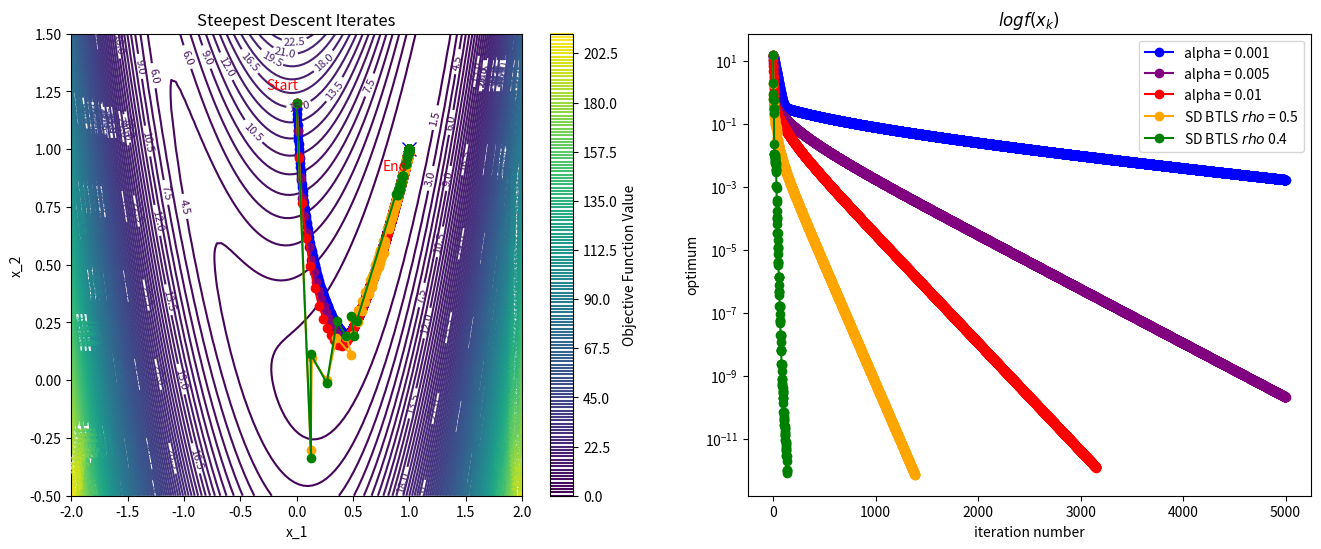

Python code for this plot:
import numpy as np
import matplotlib.pyplot as plt

# Define the objective function and its gradient and Hessian
def f2(x, y):
    return (1-x)*(1-x)+10*(y-x*x)*(y-x*x)

def grad_f2(x, y):
    """Gradient of f"""
    grad_x = -2 * (1 - x) - 40*(y-x*x)*x 
	# 2 x -40 x y + 40 x^3  - 2
    grad_y = 20 * (y - x*x)
    return np.array([grad_x, grad_y])

# Steepest Descent
def steepest_descent(start, alpha=0.00001,tol=1e-6, max_iter=5000):
    x = np.array(start, dtype=float)
    iterates = [x.copy()]
    optimal_values=[f2(x[0],x[1])]
    for _ in range(max_iter):
        grad = grad_f2(x[0], x[1])
        
        # Newton step: x_new = x - H_inv * grad
        x -= alpha*grad
        
        iterates.append(x.copy())
        optimal_values.append(f2(x[0],x[1]))
        
        # Convergence check
        if np.linalg.norm(grad) < tol:
            break
    
    return x, iterates, optimal_values


# Steepest Descent
def steepest_descent_BTLS(start, armijo_constant = 0.01, rho=0.5, tol=1e-6, max_iter=5000):
    x = np.array(start, dtype=float)
    iterates = [x.copy()]
    optimal_values=[f2(x[0],x[1])]
    for _ in range(max_iter):
        grad = grad_f2(x[0], x[1])
        
        alpha=1.0
        while (f2(x[0]-alpha*grad[0],x[1]-alpha*grad[1]) > f2(x[0],x[1]) - armijo_constant*alpha*(np.linalg.norm(grad))**2 ):
            alpha=alpha*rho

        x -= alpha*grad
        
        iterates.append(x.copy())
        optimal_values.append(f2(x[0],x[1]))
        
        # Convergence check
        if np.linalg.norm(grad) < tol:
            break
    
    return x, iterates, optimal_values

start_point = [0.0, 1.2]

# Plotting
x = np.linspace(-2, 2, 100)
y = np.linspace(-0.5, 1.5, 100)
X, Y = np.meshgrid(x, y)
Z = f2(X, Y)


fig, (ax1, ax2) = plt.subplots(1, 2, figsize=(16, 6));
# Contour plot of the objective function
contour = ax1.contour(X, Y, Z, levels=200, cmap="viridis")
ax1.clabel(contour, inline=True, fontsize=8)
plt.colorbar(contour, label="Objective Function Value")

# Plot the iterates
ax1.plot(1, 1, 'x', color="blue", markersize=10, label="True Optimum (1, 1)")


optimum, iterates, optimal_values_pt1 = steepest_descent(start_point,alpha=0.001)
# Extract iterate points for plotting
iterates = np.array(iterates)
x_iterates, y_iterates = iterates[:, 0], iterates[:, 1]
ax1.plot(x_iterates, y_iterates, 'o-', color="blue", label="SD Iterates alpha=0.001")

optimum, iterates, optimal_values_pt5 = steepest_descent(start_point,alpha=0.005)
# Extract iterate points for plotting
iterates = np.array(iterates)
x_iterates, y_iterates = iterates[:, 0], iterates[:, 1]
ax1.plot(x_iterates, y_iterates, 'o-', color="purple", label="SD Iterates alpha=0.005")

optimum, iterates, optimal_values_1 = steepest_descent(start_point,alpha=0.01)
# Extract iterate points for plotting
iterates = np.array(iterates)
x_iterates, y_iterates = iterates[:, 0], iterates[:, 1]
ax1.plot(x_iterates, y_iterates, 'o-', color="red", label="SD Iterates alpha=0.01")


optimum, iterates, optimal_values_BTLS = steepest_descent_BTLS(start_point)
# Extract iterate points for plotting
iterates = np.array(iterates)
x_iterates, y_iterates = iterates[:, 0], iterates[:, 1]
ax1.plot(x_iterates, y_iterates, 'o-', color="orange", label="SD BTLS Iterates rho=0.5")


optimum, iterates, optimal_values_BTLS_2 = steepest_descent_BTLS(start_point,rho=0.4)
# Extract iterate points for plotting
iterates = np.array(iterates)
x_iterates, y_iterates = iterates[:, 0], iterates[:, 1]
ax1.plot(x_iterates, y_iterates, 'o-', color="green", label="SD BTLS Iterates rho=0.4")

# Annotate start and end points
ax1.annotate("Start", (x_iterates[0], y_iterates[0]), textcoords="offset points", xytext=(-10, 10), ha="center", color="red")
ax1.annotate("End", (x_iterates[-1], y_iterates[-1]), textcoords="offset points", xytext=(-10, -15), ha="center", color="red")

# Labels and legend
ax1.set_xlabel("x_1")
ax1.set_ylabel("x_2")
ax1.set_title("Steepest Descent Iterates")
# ax1.legend()

if True:
    ax2.plot(range(0,len(optimal_values_pt1)),optimal_values_pt1,  'o-', color="blue", label="alpha = 0.001")
    ax2.plot(range(0,len(optimal_values_pt5)),optimal_values_pt5,  'o-', color="purple", label="alpha = 0.005")
    ax2.plot(range(0,len(optimal_values_1)),optimal_values_1,  'o-', color="red", label="alpha = 0.01")
    ax2.plot(range(0,len(optimal_values_BTLS)),optimal_values_BTLS,  'o-', color="orange", label="SD BTLS $rho$ = 0.5")
    ax2.plot(range(0,len(optimal_values_BTLS_2)),optimal_values_BTLS_2,  'o-', color="green", label="SD BTLS $rho$ 0.4")
plt.xlabel("iteration number")
plt.ylabel("optimum")
ax2.set_title("$log f(x_k)$")
ax2.legend()
plt.yscale('log')
plt.show()
